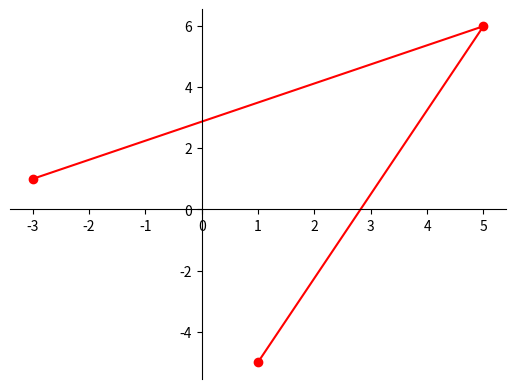

This chart was generated by the following Python code:
import matplotlib.pyplot as plt

plt.plot([1, 5, -3], [-5, 6, 1], 'ro-')
#plt.show()

# line = plt.plot([1, 5, -3, -0.5], [1, 25, 9, 0.25])
# plt.setp(line, color='red', linewidth=2, marker='o')

# устанавливаем две оси в положение zero
plt.gca().spines["left"].set_position("zero")
plt.gca().spines["bottom"].set_position("zero")

# скрываем остальные две
plt.gca().spines["top"].set_visible(False)
plt.gca().spines["right"].set_visible(False)

# отображаем область построения
plt.show()
